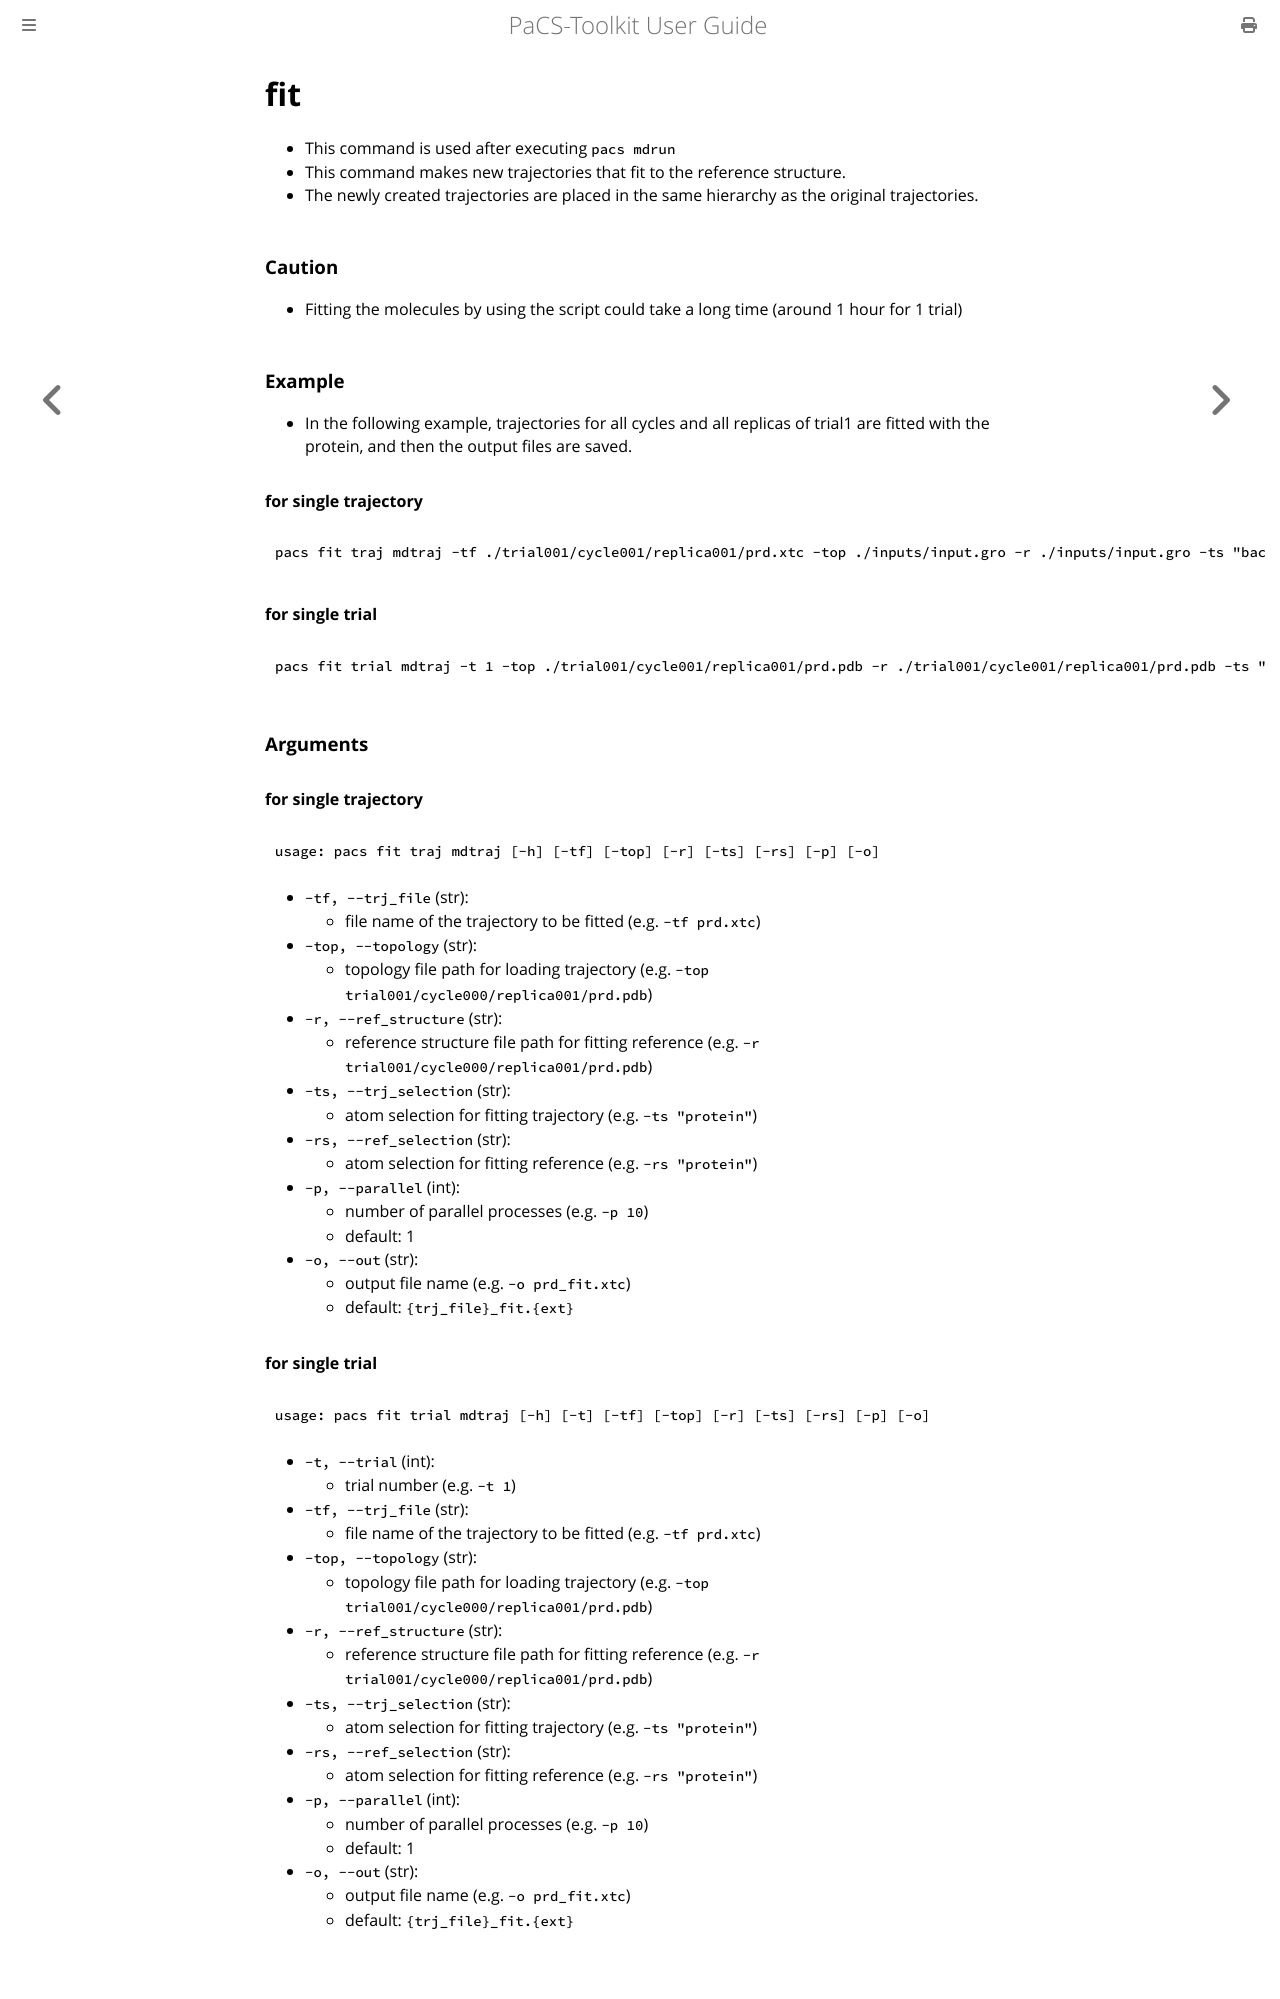

repository: Kitaolab/PaCS-Toolkit · page: fit.html · generator: mdbook

# fit
- This command is used after executing `pacs mdrun`
- This command makes new trajectories that fit to the reference structure.
- The newly created trajectories are placed in the same hierarchy as the original trajectories.

### Caution
- Fitting the molecules by using the script could take a long time (around 1 hour
for 1 trial)

### Example
- In the following example, trajectories for all cycles and all replicas of trial1 are fitted with the protein, and then the output files are saved.

#### for single trajectory
```shell
pacs fit traj mdtraj -tf ./trial001/cycle001/replica001/prd.xtc -top ./inputs/input.gro -r ./inputs/input.gro -ts "backbone" -rs "backbone"
```

#### for single trial
```shell
pacs fit trial mdtraj -t 1 -top ./trial001/cycle001/replica001/prd.pdb -r ./trial001/cycle001/replica001/prd.pdb -ts "protein" -rs "protein" -tf prd.xtc -p 10
```

### Arguments

#### for single trajectory
```plaintext
usage: pacs fit traj mdtraj [-h] [-tf] [-top] [-r] [-ts] [-rs] [-p] [-o]
```
- `-tf, --trj_file` (str): 
    - file name of the trajectory to be fitted (e.g. `-tf prd.xtc`)
- `-top, --topology` (str): 
    - topology file path for loading trajectory (e.g. `-top trial001/cycle000/replica001/prd.pdb`)
- `-r, --ref_structure` (str): 
    - reference structure file path for fitting reference (e.g. `-r trial001/cycle000/replica001/prd.pdb`)
- `-ts, --trj_selection` (str): 
    - atom selection for fitting trajectory (e.g. `-ts "protein"`)
- `-rs, --ref_selection` (str): 
    - atom selection for fitting reference (e.g. `-rs "protein"`)
- `-p, --parallel` (int): 
    - number of parallel processes (e.g. `-p 10`)
    - default: 1
- `-o, --out` (str): 
    - output file name (e.g. `-o prd_fit.xtc`)
    - default: `{trj_file}_fit.{ext}`
  
#### for single trial
```plaintext
usage: pacs fit trial mdtraj [-h] [-t] [-tf] [-top] [-r] [-ts] [-rs] [-p] [-o]
```

- `-t, --trial` (int): 
    - trial number (e.g. `-t 1`)
- `-tf, --trj_file` (str): 
    - file name of the trajectory to be fitted (e.g. `-tf prd.xtc`)
- `-top, --topology` (str): 
    - topology file path for loading trajectory (e.g. `-top trial001/cycle000/replica001/prd.pdb`)
- `-r, --ref_structure` (str): 
    - reference structure file path for fitting reference (e.g. `-r trial001/cycle000/replica001/prd.pdb`)
- `-ts, --trj_selection` (str): 
    - atom selection for fitting trajectory (e.g. `-ts "protein"`)
- `-rs, --ref_selection` (str): 
    - atom selection for fitting reference (e.g. `-rs "protein"`)
- `-p, --parallel` (int): 
    - number of parallel processes (e.g. `-p 10`)
    - default: 1
- `-o, --out` (str): 
    - output file name (e.g. `-o prd_fit.xtc`)
    - default: `{trj_file}_fit.{ext}`
